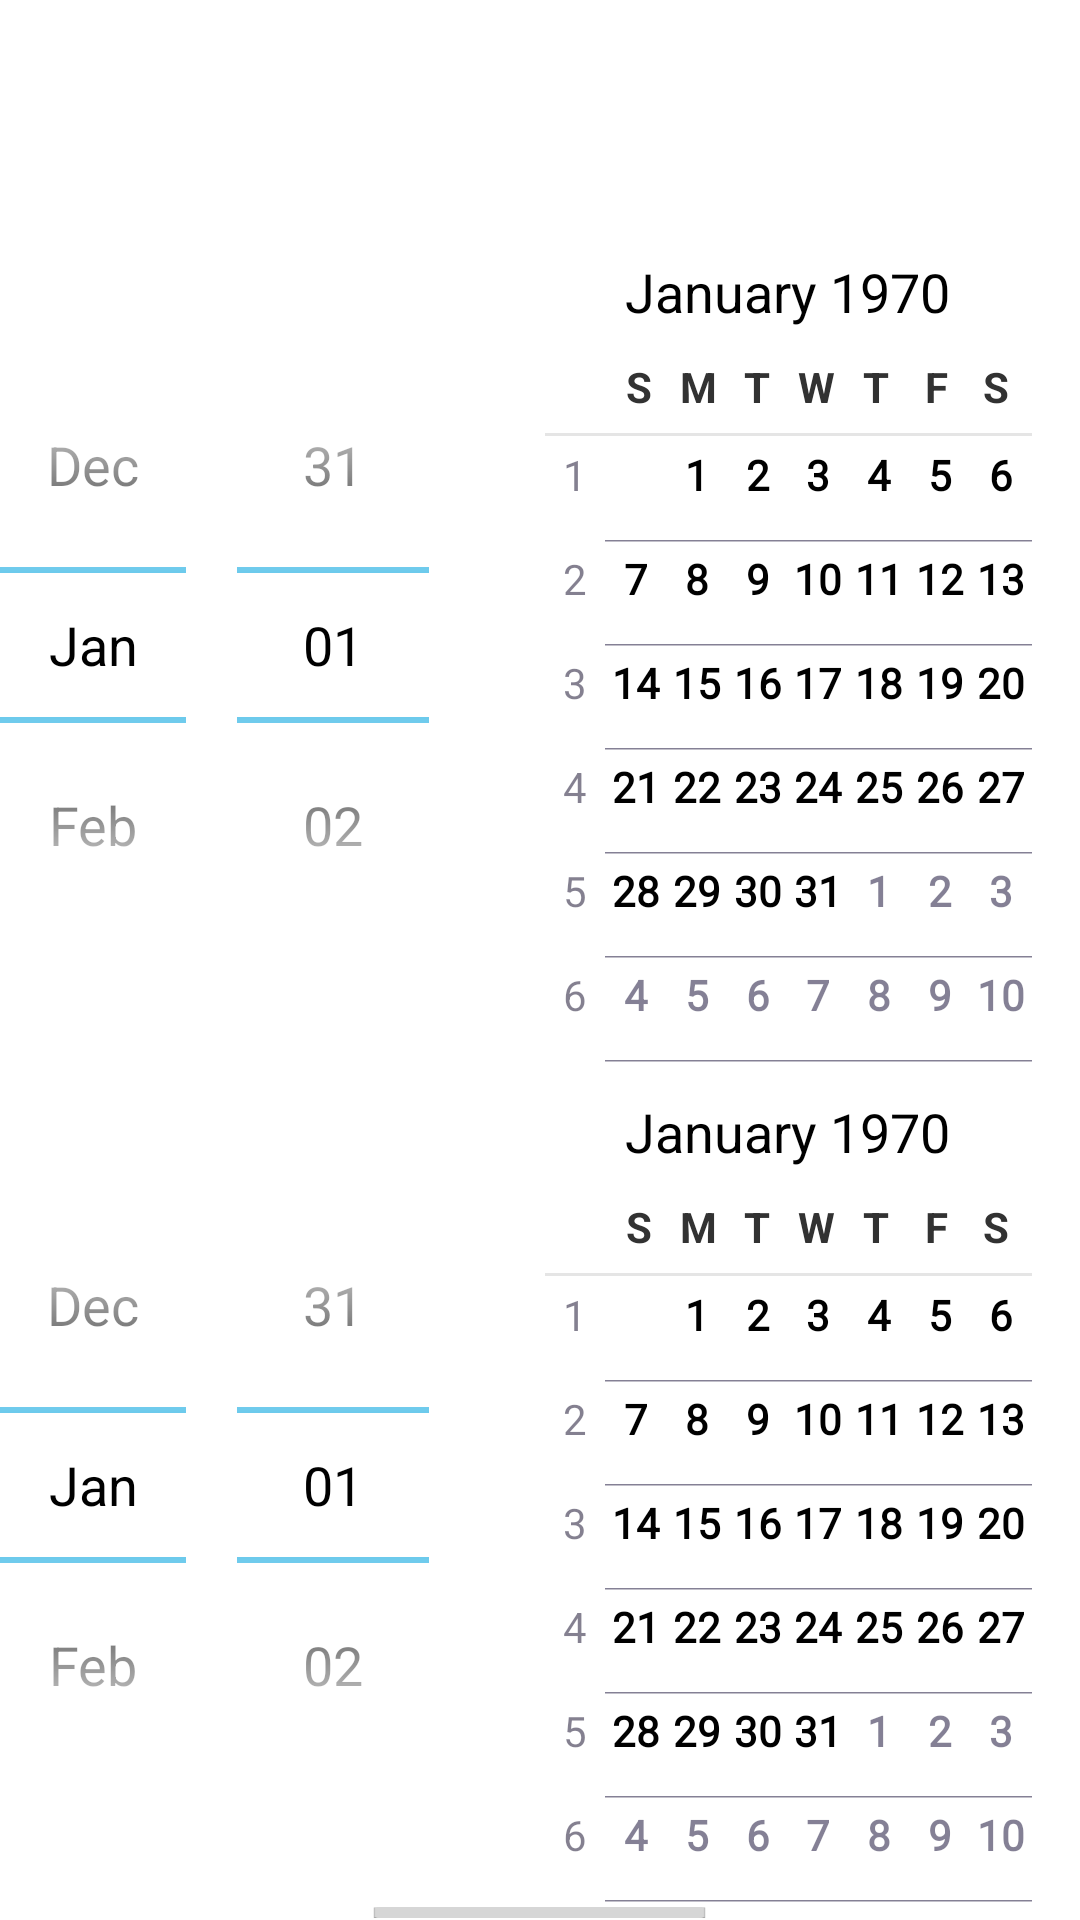

Write the Android layout XML for this screen, with the resource values it uses.
<!-- AndroidManifest.xml: application theme CareTheme -->
<!-- res/layout/select_past_disease.xml -->
<?xml version="1.0" encoding="utf-8"?>
<LinearLayout xmlns:android="http://schemas.android.com/apk/res/android"
              android:orientation="vertical"
              android:layout_width="match_parent"
              android:layout_height="match_parent">

    <ExpandableListView
            android:layout_width="match_parent"
            android:layout_height="75dp"
            android:id="@+id/expandableListView"/>
    <DatePicker
            android:layout_width="wrap_content"
            android:layout_height="wrap_content"
            android:id="@+id/datePicker"/>
    <DatePicker
            android:layout_width="wrap_content"
            android:layout_height="wrap_content"
            android:id="@+id/datePicker2" android:layout_gravity="center_horizontal"/>
    <Button
            android:layout_width="wrap_content"
            android:layout_height="wrap_content"
            android:text="New Button"
            android:id="@+id/button" android:layout_gravity="center_horizontal"/>
</LinearLayout>
<!-- resources referenced by this layout -->
<resources>
  <style name="CareTheme" parent="android:Theme.Holo.Light">
          <item name="android:windowActionBar">false</item>
          <item name="android:windowNoTitle">true</item>
      </style>
</resources>
